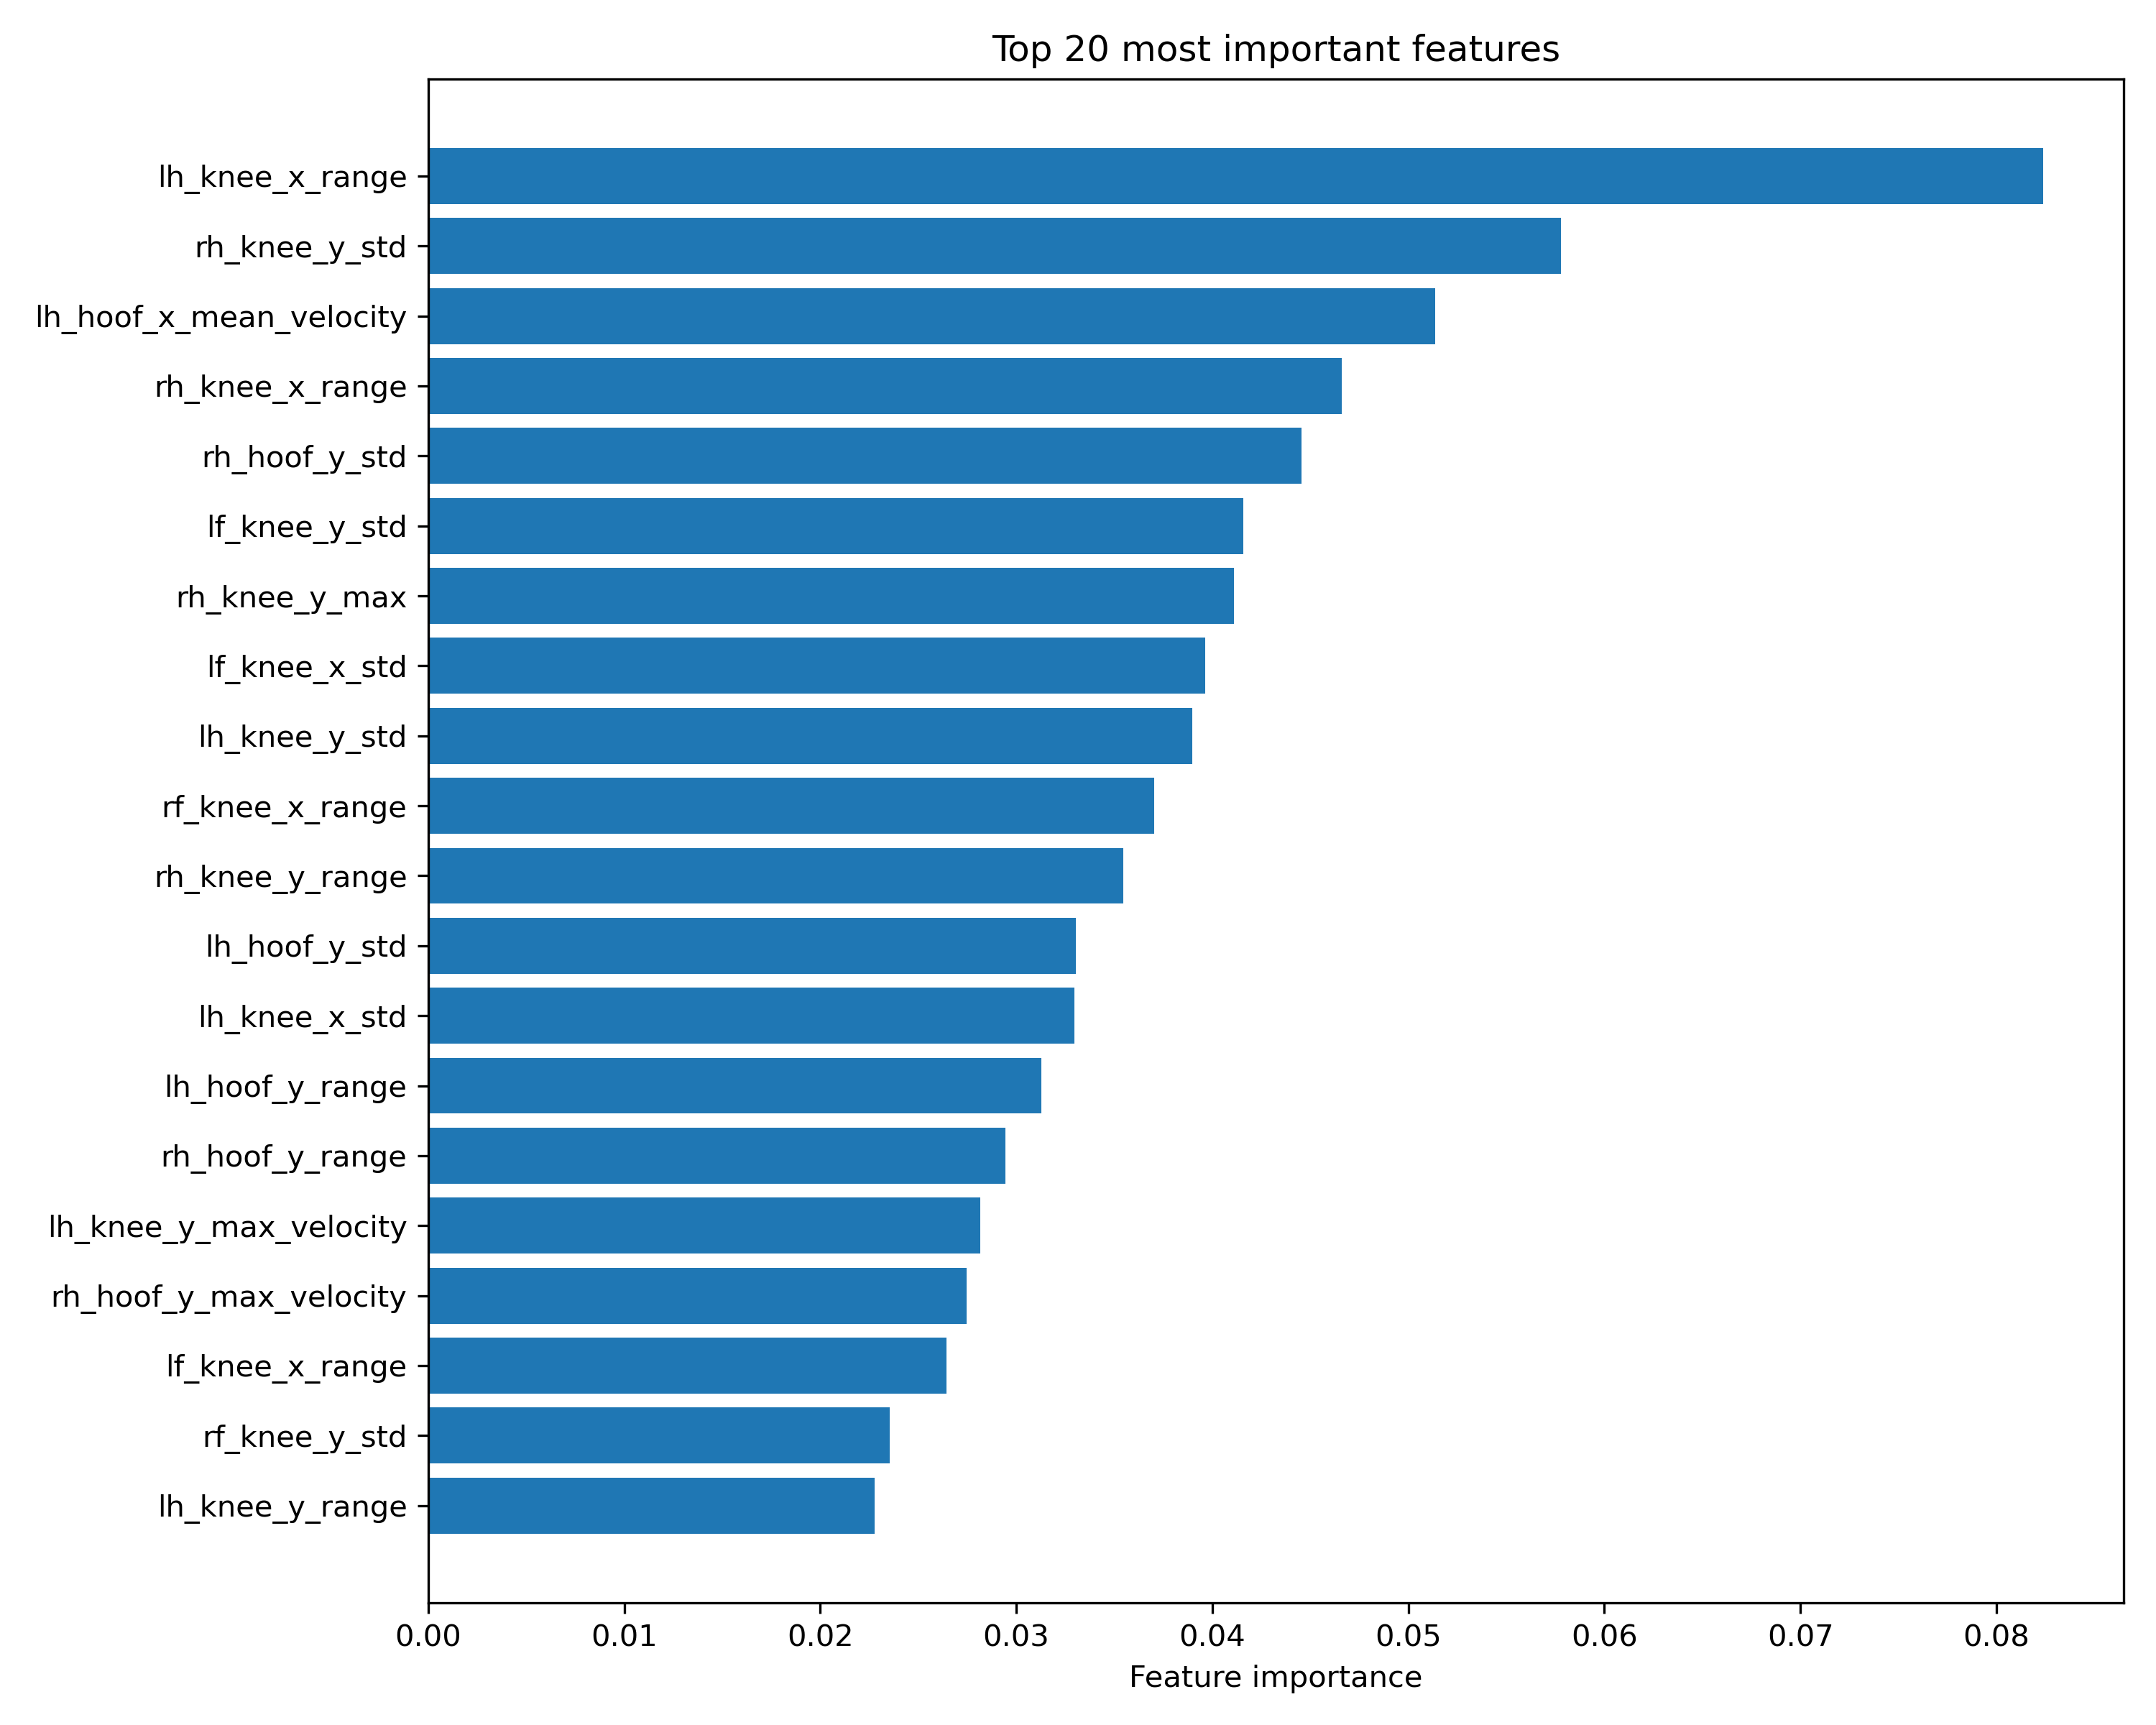

Values plotted in this chart, from the file beside it:
Feature, Importance
lh_knee_x_range, 0.08237
rh_knee_y_std, 0.05777
lh_hoof_x_mean_velocity, 0.05137
rh_knee_x_range, 0.04659
rh_hoof_y_std, 0.04454
lf_knee_y_std, 0.04158
rh_knee_y_max, 0.04109
lf_knee_x_std, 0.03963
lh_knee_y_std, 0.03898
rf_knee_x_range, 0.03703
rh_knee_y_range, 0.03547
lh_hoof_y_std, 0.03303
lh_knee_x_std, 0.03295
lh_hoof_y_range, 0.0313
rh_hoof_y_range, 0.02945
lh_knee_y_max_velocity, 0.02816
rh_hoof_y_max_velocity, 0.02745
lf_knee_x_range, 0.02645
rf_knee_y_std, 0.02356
lh_knee_y_range, 0.02277
rh_knee_y_max_velocity, 0.0227
lh_hoof_y_max_velocity, 0.01469
lh_knee_y_max, 0.01356
rf_knee_y_range, 0.01325
lh_knee_x_max_velocity, 0.01121
rh_knee_y_mean_velocity, 0.01113
rf_hoof_x_max, 0.01099
rh_hoof_x_mean_velocity, 0.01025
lf_knee_x_median, 0.009531
lh_hoof_y_max, 0.009431
lh_hoof_x_std_velocity, 0.009174
lf_hoof_y_std, 0.009114
rf_hoof_x_mean_velocity, 0.008717
lh_knee_x_max, 0.008544
rf_knee_y_max, 0.008243
rh_hoof_y_median, 0.007767
rf_hoof_y_std, 0.00719
rf_hoof_x_std, 0.007161
lh_knee_x_mean_velocity, 0.006944
rf_knee_x_std, 0.006912
rf_hoof_y_range, 0.005643
lf_hoof_y_range, 0.005635
rh_hoof_x_range, 0.005531
rh_knee_x_std, 0.005138
rf_hoof_y_mean, 0.0
rh_hoof_x_median, 0.0
rf_hoof_x_max_velocity, 0.0
rh_hoof_x_std_velocity, 0.0
rf_hoof_x_std_velocity, 0.0
rh_hoof_x_max_velocity, 0.0
rh_hoof_y_mean, 0.0
rh_hoof_y_min, 0.0
rf_hoof_x_range, 0.0
rf_hoof_x_median, 0.0
rh_hoof_y_max, 0.0
rf_hoof_x_min, 0.0
rh_hoof_y_mean_velocity, 0.0
rf_hoof_x_mean, 0.0
lf_hoof_y_max_velocity, 0.0
lf_hoof_y_std_velocity, 0.0
... 84 more rows
